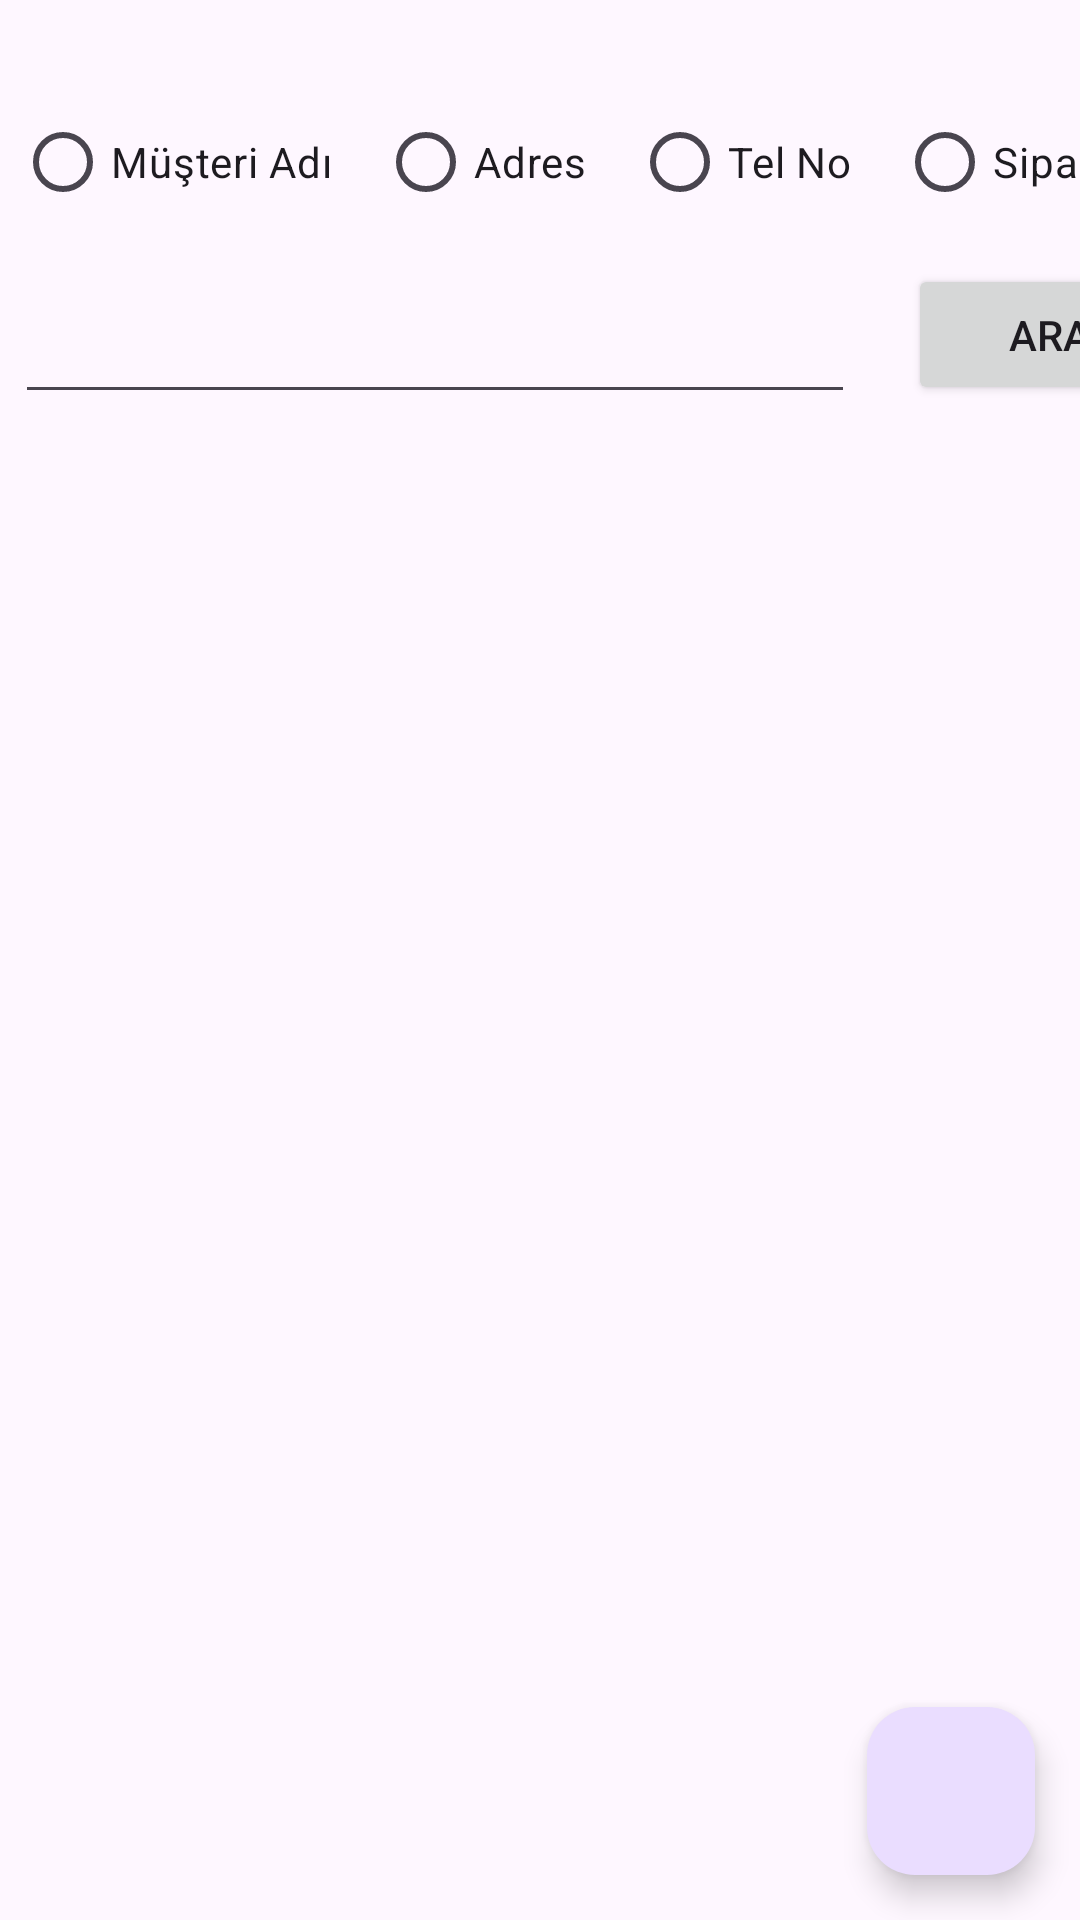

The Android layout XML behind this screen, and the referenced resources:
<!-- AndroidManifest.xml: application theme Theme.HaliYikamaApp -->
<!-- res/layout/fragment_musteriler.xml -->
<?xml version="1.0" encoding="utf-8"?>
<androidx.constraintlayout.widget.ConstraintLayout
    xmlns:android="http://schemas.android.com/apk/res/android"
    xmlns:app="http://schemas.android.com/apk/res-auto"
    xmlns:tools="http://schemas.android.com/tools"
    android:layout_width="match_parent"
    android:layout_height="match_parent"
    tools:context=".view.musterilerFragment">


    <RadioButton
        android:id="@+id/adresRadioButton"
        android:layout_width="wrap_content"
        android:layout_height="wrap_content"
        android:layout_marginStart="15dp"
        android:text="Adres"
        app:layout_constraintStart_toEndOf="@+id/musteriAdiRadioButton"
        app:layout_constraintTop_toTopOf="@+id/musteriAdiRadioButton" />

    <RadioButton
        android:id="@+id/musteriAdiRadioButton"
        android:layout_width="wrap_content"
        android:layout_height="wrap_content"
        android:layout_marginStart="5dp"
        android:layout_marginTop="30dp"
        android:text="Müşteri Adı"
        app:layout_constraintStart_toStartOf="parent"
        app:layout_constraintTop_toTopOf="parent" />

    <RadioButton
        android:id="@+id/siparisNoRadioButton"
        android:layout_width="wrap_content"
        android:layout_height="wrap_content"
        android:layout_marginStart="15dp"
        android:text="Sipariş No"
        app:layout_constraintStart_toEndOf="@+id/telNoRadioButton"
        app:layout_constraintTop_toTopOf="@+id/telNoRadioButton" />

    <RadioButton
        android:id="@+id/telNoRadioButton"
        android:layout_width="wrap_content"
        android:layout_height="wrap_content"
        android:layout_marginStart="15dp"
        android:text="Tel No"
        app:layout_constraintStart_toEndOf="@+id/adresRadioButton"
        app:layout_constraintTop_toTopOf="@+id/adresRadioButton" />

    <EditText
        android:id="@+id/araText"
        android:layout_width="280dp"
        android:layout_height="50dp"
        android:layout_marginTop="10dp"
        android:ems="10"
        android:inputType="text"
        app:layout_constraintStart_toStartOf="@+id/musteriAdiRadioButton"
        app:layout_constraintTop_toBottomOf="@+id/musteriAdiRadioButton" />

    <Button
        android:id="@+id/araButton"
        android:layout_width="95dp"
        android:layout_height="47dp"
        android:text="Ara"
        app:layout_constraintEnd_toEndOf="@+id/siparisNoRadioButton"
        app:layout_constraintTop_toTopOf="@+id/araText" />

    <androidx.recyclerview.widget.RecyclerView
        android:id="@+id/musteriRecyclerView"
        android:layout_width="0dp"
        android:layout_height="0dp"
        app:layout_constraintBottom_toBottomOf="parent"
        app:layout_constraintEnd_toEndOf="parent"
        app:layout_constraintStart_toStartOf="parent"
        app:layout_constraintTop_toBottomOf="@+id/araText">

    </androidx.recyclerview.widget.RecyclerView>

    <com.google.android.material.floatingactionbutton.FloatingActionButton
        android:id="@+id/addCustomerButton"
        android:layout_width="wrap_content"
        android:layout_height="wrap_content"
        android:layout_marginEnd="15dp"
        android:layout_marginBottom="15dp"
        android:clickable="true"
        android:src="@drawable/add_customer"
        app:layout_constraintBottom_toBottomOf="parent"
        app:layout_constraintEnd_toEndOf="parent" />

</androidx.constraintlayout.widget.ConstraintLayout>
<!-- resources referenced by this layout -->
<resources>
  <style name="Theme.HaliYikamaApp" parent="Base.Theme.HaliYikamaApp" />
  <style name="Base.Theme.HaliYikamaApp" parent="Theme.Material3.DayNight.NoActionBar">
          
          
      </style>
</resources>
